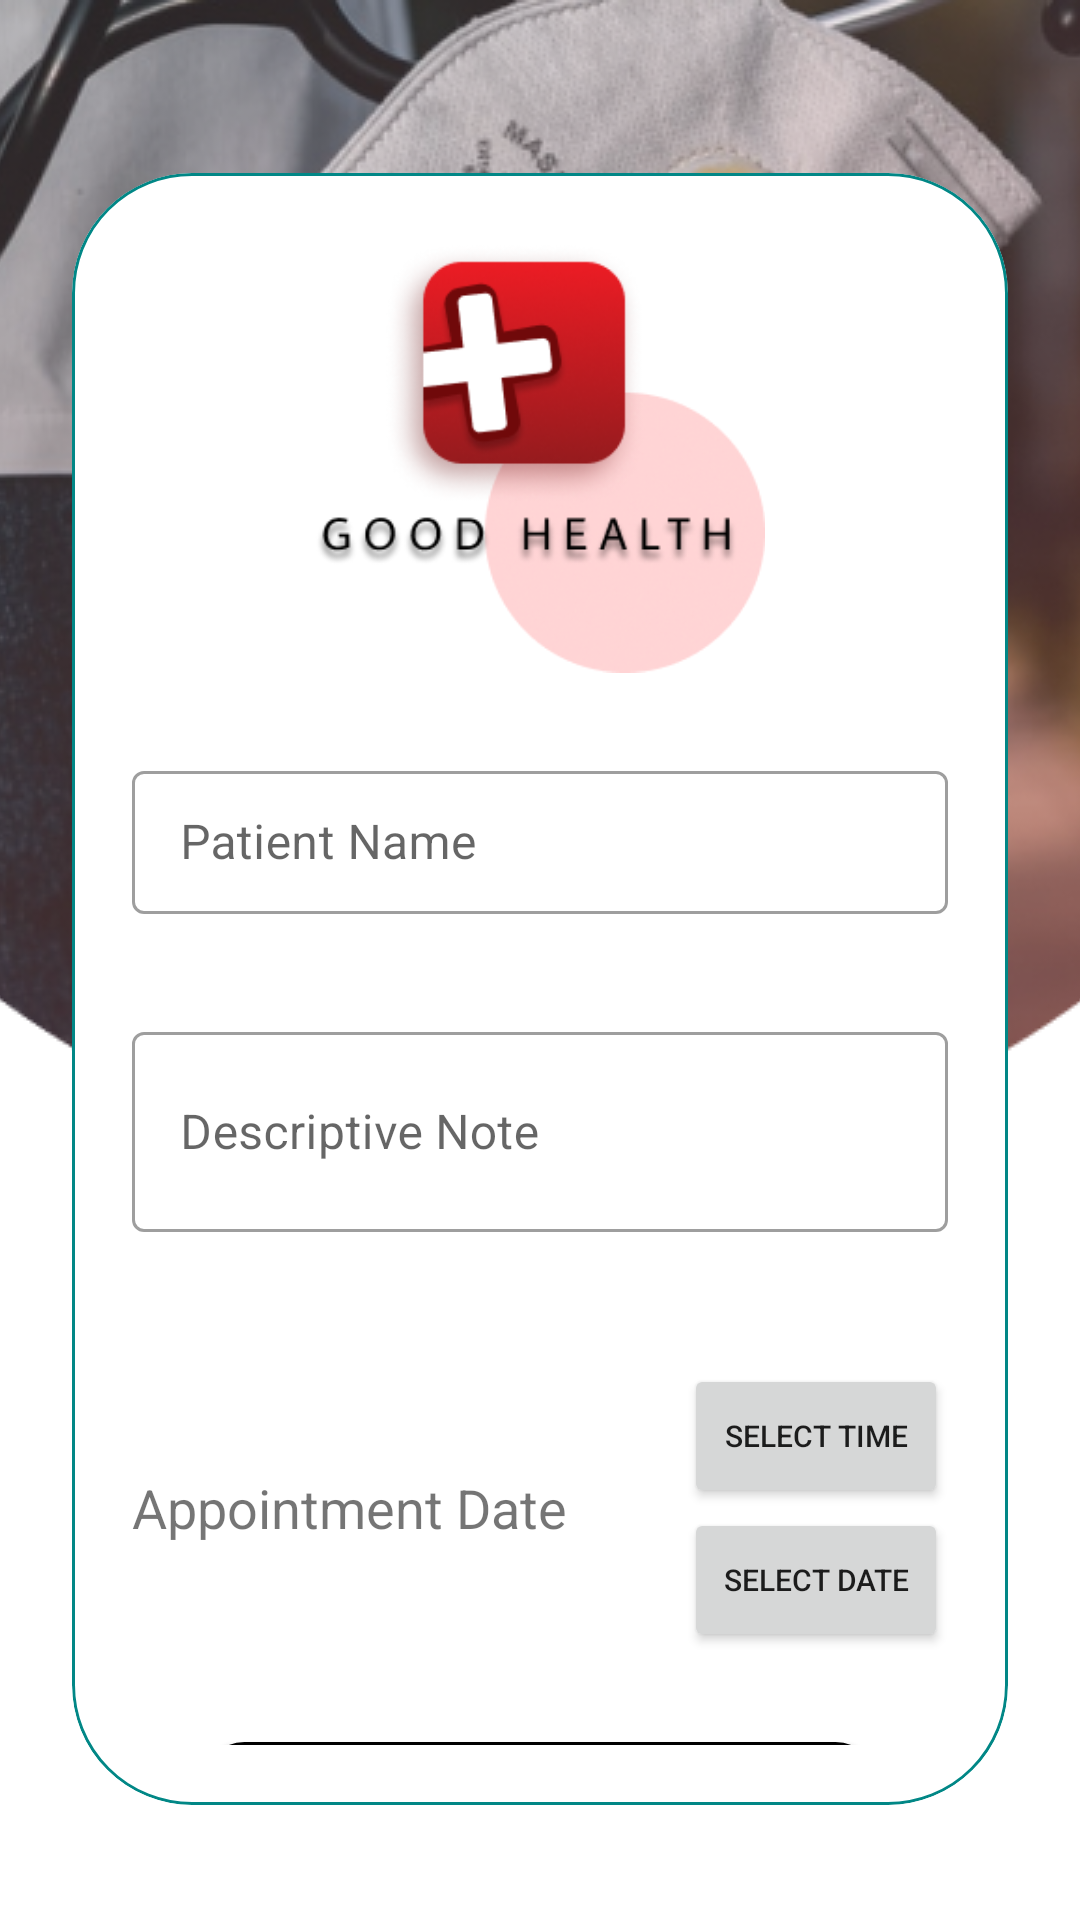

Android layout source for this screen:
<!-- AndroidManifest.xml: application theme Theme.HealthApp -->
<!-- res/layout/activity_schedule_appointment.xml -->
<?xml version="1.0" encoding="utf-8"?>
<androidx.constraintlayout.widget.ConstraintLayout xmlns:android="http://schemas.android.com/apk/res/android"
    xmlns:app="http://schemas.android.com/apk/res-auto"
    xmlns:tools="http://schemas.android.com/tools"
    android:layout_width="match_parent"
    android:layout_height="match_parent"
    tools:context=".ScheduleAppointment">
    <ImageView
        android:id="@+id/backgroundImage"
        android:layout_width="0dp"
        android:layout_height="wrap_content"
        android:scaleType="centerCrop"
        app:layout_constraintEnd_toEndOf="parent"
        app:layout_constraintHorizontal_bias="0.0"
        app:layout_constraintStart_toStartOf="parent"
        app:layout_constraintTop_toTopOf="parent"
        app:srcCompat="@drawable/elipse" />

    <androidx.constraintlayout.widget.ConstraintLayout
        android:id="@+id/constraintLayout"
        android:layout_width="match_parent"
        android:layout_height="0dp"
        android:foregroundGravity="center"
        app:layout_constraintBottom_toBottomOf="parent"
        app:layout_constraintEnd_toEndOf="parent"
        app:layout_constraintHeight_percent=".85"
        app:layout_constraintHorizontal_bias="0.0"
        app:layout_constraintStart_toStartOf="parent"
        app:layout_constraintTop_toTopOf="parent"
        app:layout_constraintVertical_bias="0.6">


        <com.google.android.material.card.MaterialCardView
            android:layout_width="0dp"
            android:layout_height="0dp"
            android:layout_marginStart="24dp"
            android:layout_marginEnd="24dp"
            android:gravity="center"
            app:cardCornerRadius="40dp"
            app:layout_constraintBottom_toBottomOf="parent"
            app:layout_constraintEnd_toEndOf="parent"
            app:layout_constraintStart_toStartOf="parent"
            app:layout_constraintTop_toTopOf="parent"
            app:cardPreventCornerOverlap="true"
            app:cardBackgroundColor="@color/white"
            app:strokeColor = "@color/teal_700"
            app:strokeWidth="1dp"
            >

            <androidx.constraintlayout.widget.ConstraintLayout
                android:layout_width="match_parent"
                android:layout_height="match_parent"
                android:padding="20dp">

                <ImageView
                    android:id="@+id/imageView2"
                    android:layout_width="150dp"
                    android:layout_height="150dp"
                    app:layout_constraintEnd_toEndOf="parent"
                    app:layout_constraintStart_toStartOf="parent"
                    app:layout_constraintTop_toTopOf="parent"
                    app:srcCompat="@drawable/logo" />


                <LinearLayout
                    android:id="@+id/aScheduleLinearLayoutOne"
                    android:layout_width="0dp"
                    android:layout_height="wrap_content"
                    android:layout_marginTop="24dp"
                    android:orientation="vertical"
                    app:layout_constraintEnd_toEndOf="parent"
                    app:layout_constraintStart_toStartOf="parent"
                    app:layout_constraintTop_toBottomOf="@+id/imageView2">

                    <com.google.android.material.textfield.TextInputLayout
                        style="@style/Widget.MaterialComponents.TextInputLayout.OutlinedBox.Dense"
                        android:layout_width="match_parent"
                        android:layout_height="wrap_content"
                        android:hint="@string/patient_name"
                        app:layout_constraintEnd_toEndOf="parent"
                        app:layout_constraintStart_toStartOf="parent">

                        <com.google.android.material.textfield.TextInputEditText
                            android:id="@+id/schedule_patientName"
                            android:layout_width="match_parent"
                            android:layout_height="wrap_content"
                            android:lines="1"
                            android:maxLength="21"
                            />

                    </com.google.android.material.textfield.TextInputLayout>

                </LinearLayout>

                <LinearLayout
                    android:id="@+id/aSLinearLayoutTwo"
                    android:layout_width="0dp"
                    android:layout_height="wrap_content"
                    android:layout_marginTop="34dp"
                    android:orientation="vertical"
                    app:layout_constraintEnd_toEndOf="parent"
                    app:layout_constraintStart_toStartOf="parent"
                    app:layout_constraintTop_toBottomOf="@+id/aScheduleLinearLayoutOne">

                    <com.google.android.material.textfield.TextInputLayout
                        android:id="@+id/aScheduleOutlinedTextFieldTwo"
                        style="@style/Widget.MaterialComponents.TextInputLayout.OutlinedBox.Dense"
                        android:layout_width="match_parent"
                        android:layout_height="wrap_content"
                        android:hint="Descriptive Note">

                        <com.google.android.material.textfield.TextInputEditText
                            android:id="@+id/schedule_gender"
                            android:layout_width="match_parent"
                            android:layout_height="wrap_content"
                            android:lines="2"
                            android:maxLength="70"
                            />

                    </com.google.android.material.textfield.TextInputLayout>
                </LinearLayout>



                <LinearLayout
                    android:id="@+id/aScheduleLinearLayoutThree"
                    android:layout_width="0dp"
                    android:layout_height="wrap_content"
                    android:layout_marginTop="44dp"
                    android:orientation="horizontal"
                    app:layout_constraintEnd_toEndOf="parent"
                    app:layout_constraintStart_toStartOf="parent"
                    app:layout_constraintTop_toBottomOf="@+id/aSLinearLayoutTwo">

                    <TextView
                        android:id="@+id/schedule_apt_show_selected_date"
                        android:layout_width="0dp"
                        android:layout_height="wrap_content"
                        android:layout_weight="1"
                        android:layout_gravity="center"
                        android:text="Appointment Date"
                        android:textSize="18sp" />

                <LinearLayout
                    android:id="@+id/aScheduleLinearLayoutFour"
                    android:layout_width="wrap_content"
                    android:layout_height="wrap_content"
                    android:orientation="vertical"
                    app:layout_constraintEnd_toEndOf="parent"
                    app:layout_constraintStart_toStartOf="parent"
                    >
                    <Button
                        android:id="@+id/schedule_pick_time_button"
                        android:layout_width="match_parent"
                        android:layout_weight="1"
                        android:layout_height="wrap_content"
                        android:layout_gravity="center"
                        android:text="Select Time"
                        android:textAlignment="center"
                        android:textSize="10sp"
                        app:icon="@drawable/ic_baseline_date_range_24" />

                    <Button
                        android:id="@+id/schedule_pick_date_button"
                        android:layout_width="match_parent"
                        android:layout_weight="1"
                        android:layout_height="wrap_content"
                        android:layout_gravity="center"
                        android:text="Select Date"
                        android:textAlignment="center"
                        android:textSize="10sp"
                        app:icon="@drawable/ic_baseline_date_range_24" />
                </LinearLayout>
                    











                </LinearLayout>


                <Button
                    android:id="@+id/mScheduleApt"
                    android:layout_width="0dp"
                    android:layout_height="wrap_content"
                    android:layout_marginStart="24dp"
                    android:layout_marginTop="30dp"
                    android:layout_marginEnd="24dp"
                    android:background="@drawable/round"
                    android:text="Schedule Appointment"
                    android:textColor="@color/white"
                    android:textStyle="bold"
                    app:layout_constraintEnd_toEndOf="parent"
                    app:layout_constraintStart_toStartOf="parent"
                    app:layout_constraintTop_toBottomOf="@+id/aScheduleLinearLayoutThree" />

            </androidx.constraintlayout.widget.ConstraintLayout>


        </com.google.android.material.card.MaterialCardView>
    </androidx.constraintlayout.widget.ConstraintLayout>

</androidx.constraintlayout.widget.ConstraintLayout>
<!-- resources referenced by this layout -->
<resources>
  <color name="teal_700">#FF018786</color>
  <color name="white">#FFFFFFFF</color>
  <!-- drawable elipse: png bitmap (drawable-v24, 194919 bytes) -->
  <!-- drawable logo: png bitmap (drawable-v24, 44235 bytes) -->
  <!-- drawable round (drawable) -->
  <?xml version="1.0" encoding="UTF-8"?>
  <shape xmlns:android="http://schemas.android.com/apk/res/android">
      <corners android:radius="12dp" />
      <stroke android:color="#000000" android:width="3dp" />
      <solid android:color="@color/white"/>
  </shape>
  <string name="patient_name">Patient Name</string>
  <style name="Theme.HealthApp" parent="Theme.MaterialComponents.DayNight.NoActionBar">
          
          <item name="colorPrimary">@color/pink_500</item>
          <item name="colorPrimaryVariant">@color/pink_700</item>
          <item name="colorOnPrimary">@color/white</item>
          
          <item name="colorSecondary">@color/teal_200</item>
          <item name="colorSecondaryVariant">@color/teal_700</item>
          <item name="colorOnSecondary">@color/black</item>
          
          <item name="android:statusBarColor" tools:targetApi="l">?attr/colorPrimaryVariant</item>
          
      </style>
  <color name="pink_500">#F76464</color>
  <color name="pink_700">#FF000000</color>
  <color name="teal_200">#FF03DAC5</color>
  <color name="black">#FF000000</color>
</resources>
